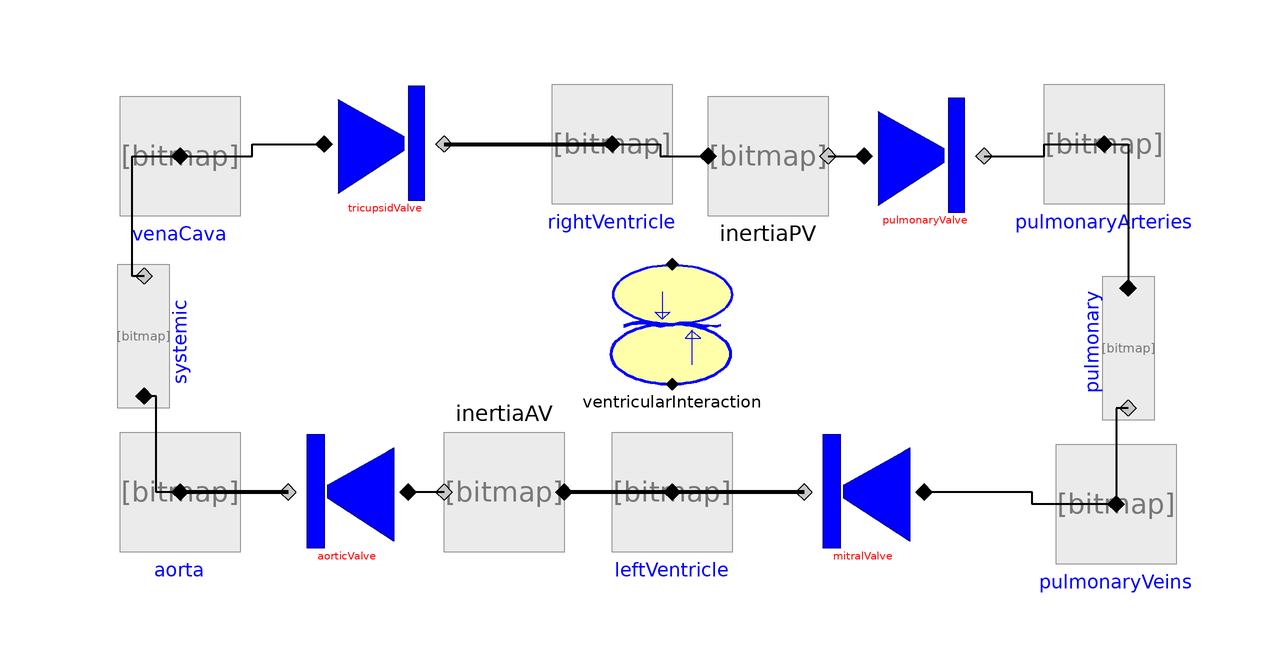

The component connection diagram of the Modelica model below, drawn from its own Placement and Line annotations.

model Hemodynamics_flat
    Physiolibrary.Hydraulic.Components.ElasticVessel aorta
      annotation (Placement(transformation(extent={{-74,-32},{-54,-12}})));
    Physiolibrary.Hydraulic.Components.ElasticVessel venaCava
      annotation (Placement(transformation(extent={{-74,24},{-54,44}})));
    Physiolibrary.Hydraulic.Components.IdealValve aorticValve
      annotation (Placement(transformation(extent={{-26,-32},{-46,-12}})));
    Physiolibrary.Hydraulic.Components.Conductor systemic annotation (Placement(
          transformation(
          extent={{-10,-10},{10,10}},
          rotation=90,
          origin={-70,4})));
    Physiolibrary.Hydraulic.Components.IdealValve tricupsidValve
      annotation (Placement(transformation(extent={{-40,26},{-20,46}})));
    Physiolibrary.Hydraulic.Components.ElasticVessel rightVentricle
      annotation (Placement(transformation(extent={{-2,26},{18,46}})));
    Physiolibrary.Hydraulic.Components.ElasticVessel leftVentricle
      annotation (Placement(transformation(extent={{8,-32},{28,-12}})));
    Physiolibrary.Hydraulic.Components.Inertia inertiaAV annotation (Placement(
          transformation(
          extent={{-10,-10},{10,10}},
          rotation=180,
          origin={-10,-22})));
    Physiolibrary.Hydraulic.Components.Inertia inertiaPV
      annotation (Placement(transformation(extent={{24,24},{44,44}})));
    Physiolibrary.Hydraulic.Components.IdealValve pulmonaryValve
      annotation (Placement(transformation(extent={{50,24},{70,44}})));
    Physiolibrary.Hydraulic.Components.ElasticVessel pulmonaryArteries
      annotation (Placement(transformation(extent={{80,26},{100,46}})));
    Physiolibrary.Hydraulic.Components.Conductor pulmonary annotation (
        Placement(transformation(
          extent={{-10,-10},{10,10}},
          rotation=270,
          origin={94,2})));
    Physiolibrary.Hydraulic.Components.ElasticVessel pulmonaryVeins
      annotation (Placement(transformation(extent={{82,-34},{102,-14}})));
    Physiolibrary.Hydraulic.Components.IdealValve mitralValve
      annotation (Placement(transformation(extent={{60,-32},{40,-12}})));
    VentricularInteraction ventricularInteraction
      annotation (Placement(transformation(extent={{8,-4},{28,16}})));
  equation
    connect(aorticValve.q_out, aorta.q_in) annotation (Line(
        points={{-46,-22},{-64,-22}},
        color={0,0,0},
        thickness=1,
        smooth=Smooth.None));
    connect(aorta.q_in, systemic.q_in) annotation (Line(
        points={{-64,-22},{-68,-22},{-68,-6},{-70,-6}},
        color={0,0,0},
        thickness=1,
        smooth=Smooth.None));
    connect(systemic.q_out, venaCava.q_in) annotation (Line(
        points={{-70,14},{-72,14},{-72,34},{-64,34}},
        color={0,0,0},
        thickness=1,
        smooth=Smooth.None));
    connect(venaCava.q_in, tricupsidValve.q_in) annotation (Line(
        points={{-64,34},{-52,34},{-52,36},{-40,36}},
        color={0,0,0},
        thickness=1,
        smooth=Smooth.None));
    connect(tricupsidValve.q_out, rightVentricle.q_in) annotation (Line(
        points={{-20,36},{8,36}},
        color={0,0,0},
        thickness=1,
        smooth=Smooth.None));
    connect(rightVentricle.q_in, inertiaPV.q_in) annotation (Line(
        points={{8,36},{16,36},{16,34},{24,34}},
        color={0,0,0},
        thickness=1,
        smooth=Smooth.None));
    connect(inertiaPV.q_out, pulmonaryValve.q_in) annotation (Line(
        points={{44,34},{50,34}},
        color={0,0,0},
        thickness=1,
        smooth=Smooth.None));
    connect(pulmonaryValve.q_out, pulmonaryArteries.q_in) annotation (Line(
        points={{70,34},{80,34},{80,36},{90,36}},
        color={0,0,0},
        thickness=1,
        smooth=Smooth.None));
    connect(pulmonaryArteries.q_in, pulmonary.q_in) annotation (Line(
        points={{90,36},{94,36},{94,12}},
        color={0,0,0},
        thickness=1,
        smooth=Smooth.None));
    connect(pulmonary.q_out, pulmonaryVeins.q_in) annotation (Line(
        points={{94,-8},{92,-8},{92,-24}},
        color={0,0,0},
        thickness=1,
        smooth=Smooth.None));
    connect(pulmonaryVeins.q_in, mitralValve.q_in) annotation (Line(
        points={{92,-24},{78,-24},{78,-22},{60,-22}},
        color={0,0,0},
        thickness=1,
        smooth=Smooth.None));
    connect(mitralValve.q_out, leftVentricle.q_in) annotation (Line(
        points={{40,-22},{18,-22}},
        color={0,0,0},
        thickness=1,
        smooth=Smooth.None));
    connect(leftVentricle.q_in, inertiaAV.q_in) annotation (Line(
        points={{18,-22},{0,-22}},
        color={0,0,0},
        thickness=1,
        smooth=Smooth.None));
    connect(inertiaAV.q_out, aorticValve.q_in) annotation (Line(
        points={{-20,-22},{-26,-22}},
        color={0,0,0},
        thickness=1,
        smooth=Smooth.None));
    annotation (Diagram(coordinateSystem(preserveAspectRatio=false, extent={{
              -100,-100},{100,100}}), graphics));
  end Hemodynamics_flat;